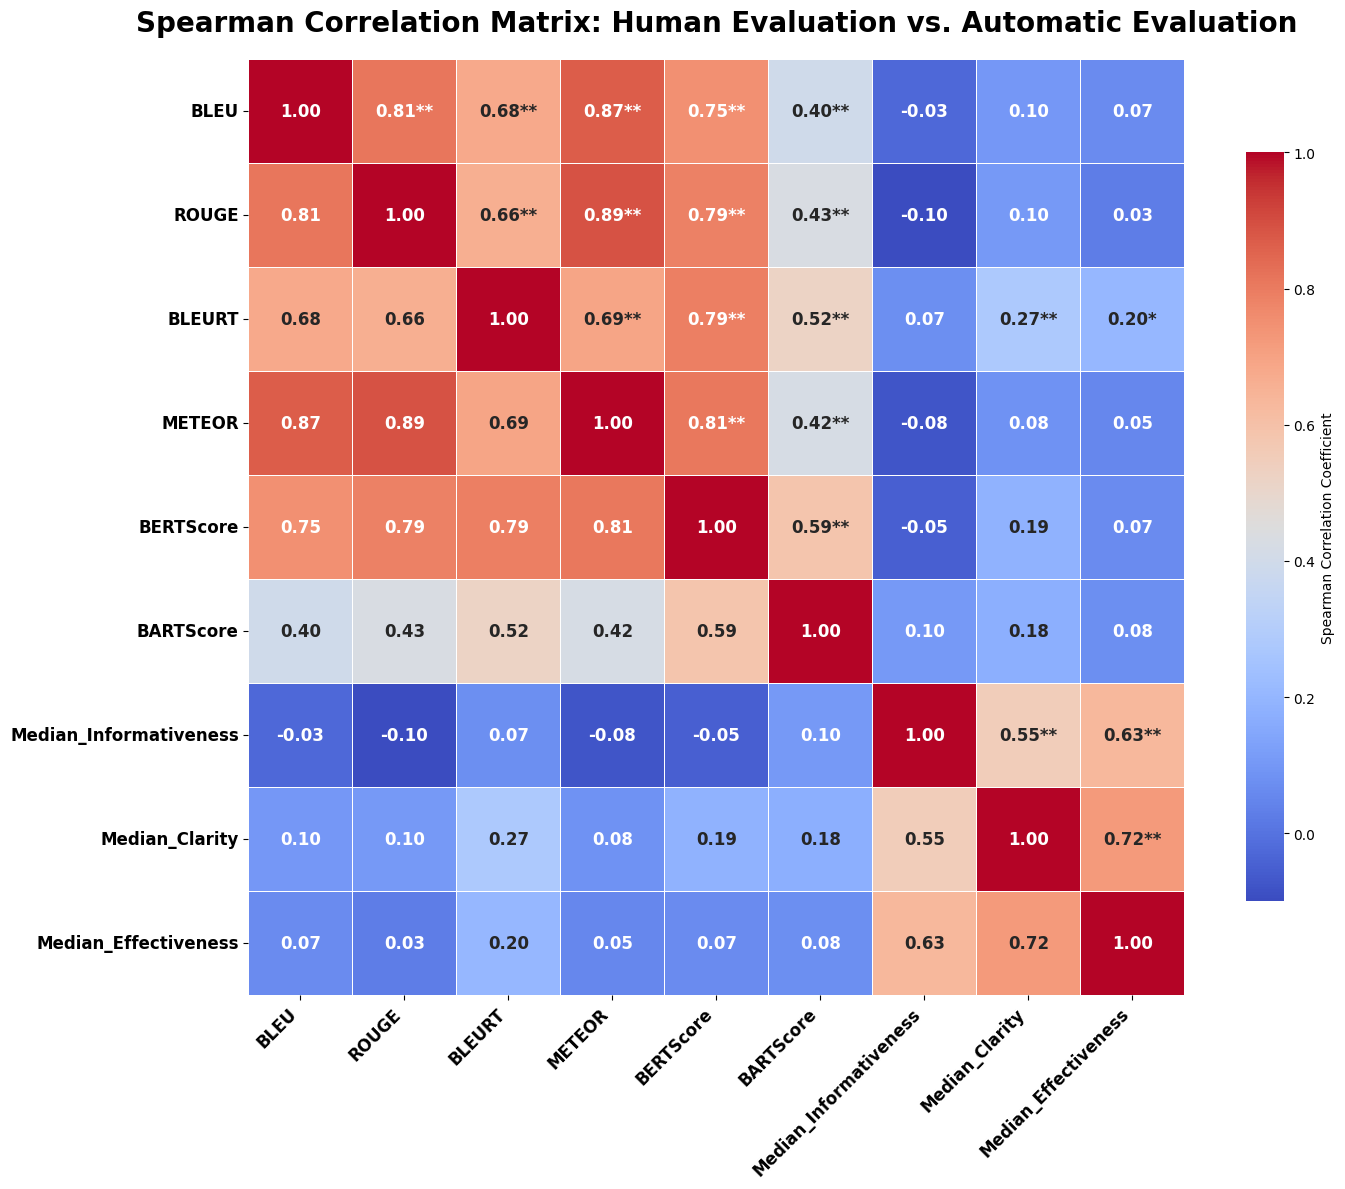

Source data for this figure (header and first rows):
BLEU, ROUGE, BLEURT, METEOR, BERTScore, BARTScore, Median_Informativeness, Median_Clarity, Median_Effectiveness
0.05439, 0.3902, 0.6223, 0.3173, 0.3781, 0.602, 6, 6, 6
0.05413, 0.3636, 0.7067, 0.3587, 0.4258, 0.747, 7, 7, 7
0.1283, 0.4242, 0.6637, 0.4422, 0.5107, 0.7206, 6.5, 6.5, 6.5
0.0127, 0.1569, 0.5453, 0.1385, 0.2675, 0.6532, 6.5, 5.5, 6
0.03773, 0.2273, 0.7199, 0.2309, 0.4176, 0.7647, 7, 6, 6
0.06238, 0.3099, 0.5348, 0.2298, 0.3275, 0.5934, 5, 6, 5
0.07837, 0.4, 0.7175, 0.3346, 0.3589, 0.7979, 6, 6, 6
0.05774, 0.2778, 0.5604, 0.41, 0.3785, 0.6465, 6, 6, 5
0.01704, 0.1951, 0.4468, 0.1163, 0.2633, 0.6715, 5.5, 5, 5.5
0.01081, 0.2051, 0.4929, 0.07326, 0.1742, 0.6266, 7, 6, 6
0.137, 0.7407, 0.7933, 0.5623, 0.8124, 0.7703, 5.5, 5.5, 5
0.1976, 0.5455, 0.7887, 0.5837, 0.5081, 0.7762, 6, 6, 6
0.05876, 0.2222, 0.6399, 0.2889, 0.4214, 0.7424, 5, 5, 5
0.00936, 0.2667, 0.4509, 0.1857, 0.1994, 0.6125, 6, 5, 4
0.1042, 0.4706, 0.7045, 0.5803, 0.4978, 0.7141, 5, 6, 6
0.1529, 0.6207, 0.8186, 0.4726, 0.7119, 0.8205, 7, 7, 7
0.1264, 0.3556, 0.6863, 0.351, 0.4727, 0.6704, 6, 5.5, 5
0.01915, 0.08, 0.5122, 0.09091, 0.2006, 0.6311, 6, 6, 6
0.07922, 0.4615, 0.7132, 0.4777, 0.5179, 0.7272, 6, 6, 6.5
0.2272, 0.75, 0.7327, 0.7934, 0.6398, 0.7323, 6, 7, 6
0.05125, 0.3673, 0.5761, 0.271, 0.4921, 0.6916, 4.5, 6, 5
0.004432, 0.2319, 0.5205, 0.147, 0.33, 0.7938, 7, 6, 6
0.08493, 0.3478, 0.7285, 0.3947, 0.5957, 0.7497, 6, 7, 6
0.0284, 0.3333, 0.7455, 0.2793, 0.4101, 0.5991, 5, 6, 5
0.1195, 0.5517, 0.7504, 0.6263, 0.4736, 0.5919, 7, 6.5, 6.5
0.005444, 0.24, 0.3651, 0.1373, 0.2942, 0.6112, 6, 4.5, 5
0.01487, 0.1351, 0.4243, 0.09965, 0.2267, 0.6734, 6.5, 7, 6
0.1446, 0.4167, 0.7783, 0.4327, 0.6209, 0.814, 5, 5.5, 5
0.009395, 0.1739, 0.5348, 0.1321, 0.3017, 0.6658, 6, 7, 6
0.03037, 0.1765, 0.496, 0.1462, 0.2982, 0.7279, 6, 6, 5
0.1196, 0.2222, 0.5506, 0.3641, 0.3315, 0.5321, 6, 6, 6
0.01047, 0.2121, 0.3918, 0.1669, 0.2802, 0.6162, 6, 6, 6
0.02148, 0, 0.263, 0.06173, 0.1218, 0.6318, 7, 6, 5
0.05326, 0.3226, 0.6933, 0.2995, 0.5889, 0.6408, 6.5, 6.5, 6
0.09247, 0.375, 0.659, 0.3619, 0.4475, 0.7064, 6, 6, 6
0.008379, 0.2273, 0.4348, 0.1475, 0.3343, 0.6297, 7, 7, 7
0.003466, 0.08511, 0.4309, 0.1314, 0.1925, 0.6231, 6.5, 5, 6.5
0.0007565, 0.1429, 0.4824, 0.08047, 0.3258, 0.665, 5.5, 6, 6
0.08054, 0.4, 0.6632, 0.4782, 0.5191, 0.6912, 5, 3.5, 6
0.08017, 0.4, 0.5501, 0.1923, 0.3327, 0.7064, 6, 4, 5
0.05096, 0.4, 0.5688, 0.2231, 0.4519, 0.6207, 6, 6, 5
0.01785, 0.2051, 0.5336, 0.1494, 0.3361, 0.5333, 6, 7, 6
0.03213, 0.2807, 0.5178, 0.2121, 0.3374, 0.6985, 6, 6, 5.5
0.05817, 0.3077, 0.5463, 0.2973, 0.2736, 0.5812, 5.5, 5, 5
0.4575, 0.72, 0.7788, 0.7205, 0.7067, 0.8743, 5, 6.5, 6
0.03086, 0.3273, 0.5006, 0.2914, 0.2464, 0.6473, 5.5, 6, 6
0.02304, 0.2545, 0.4758, 0.2101, 0.3681, 0.7373, 6, 5, 4
0.02278, 0.1667, 0.3877, 0.1235, 0.1362, 0.5999, 7, 7, 7
0.3365, 0.64, 0.7866, 0.5214, 0.7274, 0.8141, 7, 7, 7
0.1236, 0.5, 0.6932, 0.4563, 0.3596, 0.701, 7, 6, 6
0.02353, 0.5161, 0.4548, 0.4881, 0.4248, 0.7203, 5, 4, 4
0.07756, 0.3784, 0.6172, 0.376, 0.4493, 0.6944, 5.5, 6, 5
0.06837, 0.5882, 0.6902, 0.6657, 0.5591, 0.7373, 5.5, 6.5, 5
0.03027, 0.2222, 0.6496, 0.2206, 0.4254, 0.7956, 6, 6, 6
0.001155, 0.08791, 0.361, 0.0577, 0.1905, 0.5974, 5, 5, 5
0.2575, 0.5185, 0.5219, 0.5321, 0.3801, 0.5786, 4, 4, 5
0.01851, 0.25, 0.5705, 0.1734, 0.3651, 0.6602, 5, 5, 5
0.1232, 0.4091, 0.7051, 0.3879, 0.3989, 0.7168, 5.5, 7, 5.5
0.1821, 0.5385, 0.5634, 0.5847, 0.4601, 0.725, 6, 5, 5
0.03364, 0.3077, 0.6396, 0.2733, 0.5158, 0.7784, 5, 5.5, 5
... 41 more rows
